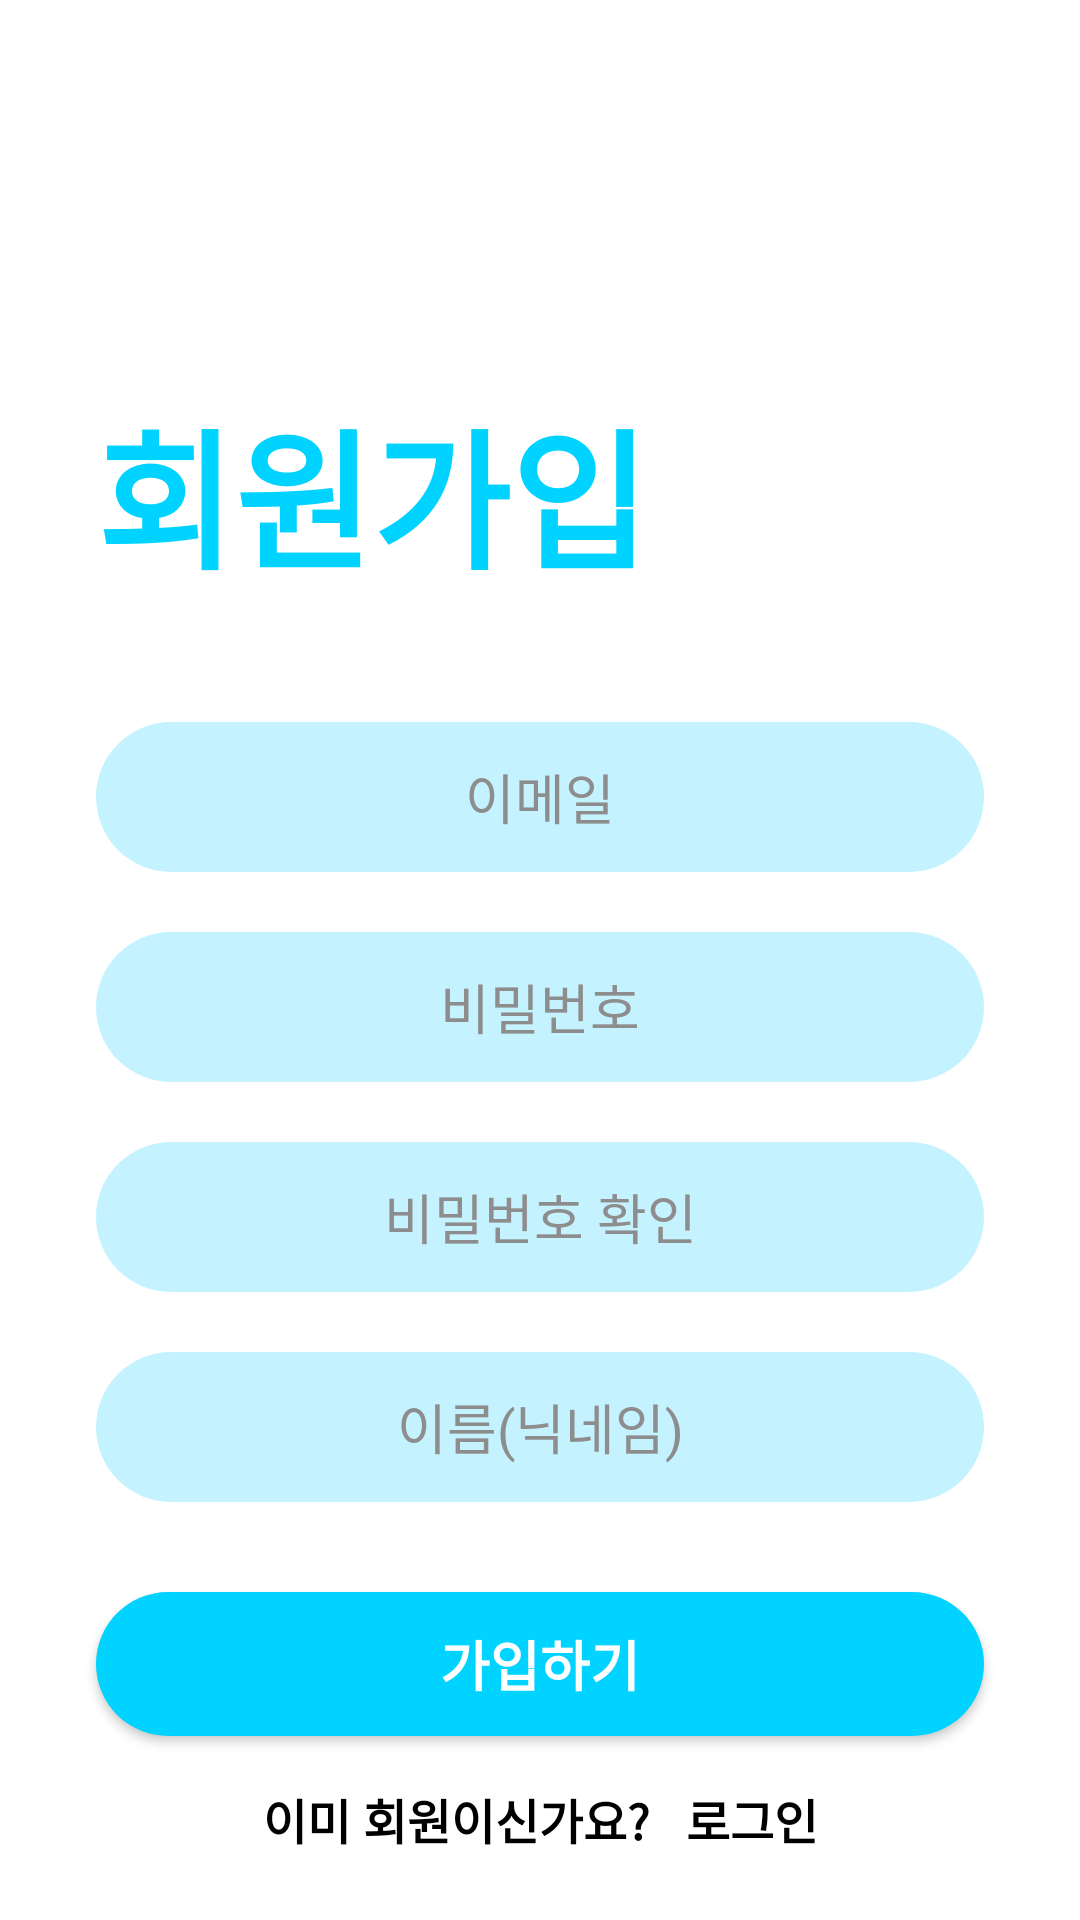

Here is an Android app screen rendered from its layout file. Give the layout XML and the strings, colors and styles it references.
<!-- AndroidManifest.xml: application theme Theme.Ottalk -->
<!-- res/layout/activity_register.xml -->
<?xml version="1.0" encoding="utf-8"?>
<androidx.constraintlayout.widget.ConstraintLayout
    xmlns:android="http://schemas.android.com/apk/res/android"
    xmlns:tools="http://schemas.android.com/tools"
    android:layout_width="match_parent"
    android:layout_height="match_parent"
    android:background="@color/white"
    tools:context=".Activities.RegisterActivity">
    <ScrollView
        android:layout_width="match_parent"
        android:layout_height="match_parent">

        <LinearLayout
            android:layout_width="match_parent"
            android:layout_height="wrap_content"
            android:orientation="vertical">

            <TextView
                android:id="@+id/textView_가입하기"
                android:layout_width="match_parent"
                android:layout_height="wrap_content"
                android:text="회원가입"
                android:textSize="50sp"
                android:textColor="@color/mint"
                android:layout_marginTop="128dp"
                android:layout_marginStart="32dp"
                android:textStyle="bold"/>

            <EditText
                android:id="@+id/register_email"
                android:layout_width="match_parent"
                android:layout_height="50dp"
                android:hint="이메일"
                android:textAlignment="center"
                android:textColor="@color/black"
                android:textColorHint="@color/grey"
                android:ems="10"
                android:background="@drawable/edittext_background"
                android:layout_marginTop="40dp"
                android:layout_marginStart="32dp"
                android:layout_marginEnd="32dp"
                android:inputType="textEmailAddress"
                />
            <EditText
                android:id="@+id/register_password"
                android:layout_width="match_parent"
                android:layout_height="50dp"
                android:hint="비밀번호"
                android:textAlignment="center"
                android:textColor="@color/black"
                android:textColorHint="@color/grey"
                android:ems="10"
                android:background="@drawable/edittext_background"
                android:layout_marginTop="20dp"
                android:layout_marginStart="32dp"
                android:layout_marginEnd="32dp"
                android:inputType="text"
                />

            <EditText
                android:id="@+id/register_passwordcheck"
                android:layout_width="match_parent"
                android:layout_height="50dp"
                android:hint="비밀번호 확인"
                android:textAlignment="center"
                android:textColor="@color/black"
                android:textColorHint="@color/grey"
                android:ems="10"
                android:background="@drawable/edittext_background"
                android:layout_marginTop="20dp"
                android:layout_marginStart="32dp"
                android:layout_marginEnd="32dp"
                android:inputType="text"
                />

            <EditText
                android:id="@+id/register_name"
                android:layout_width="match_parent"
                android:layout_height="50dp"
                android:hint="이름(닉네임)"
                android:textAlignment="center"
                android:textColor="@color/black"
                android:textColorHint="@color/grey"
                android:ems="10"
                android:background="@drawable/edittext_background"
                android:layout_marginTop="20dp"
                android:layout_marginStart="32dp"
                android:layout_marginEnd="32dp"
                android:inputType="text"
                />

            <androidx.appcompat.widget.AppCompatButton
                android:id="@+id/registerbutton"
                style="@android:style/Widget.Button"
                android:layout_width="match_parent"
                android:layout_height="wrap_content"
                android:layout_marginTop="30dp"
                android:layout_marginStart="32dp"
                android:layout_marginEnd="32dp"
                android:background="@drawable/loginbutton_background"
                android:textSize="18sp"
                android:textStyle="bold"
                android:textColor="@color/white"
                android:text="가입하기"/>


            <TextView
                android:id="@+id/textView_register"
                android:layout_width="match_parent"
                android:layout_height="wrap_content"
                android:text="이미 회원이신가요?   로그인"
                android:textColor="@color/black"
                android:textSize="16sp"
                android:textAlignment="center"
                android:layout_marginTop="16sp"
                android:textStyle="bold"/>



        </LinearLayout>
    </ScrollView>
</androidx.constraintlayout.widget.ConstraintLayout>
<!-- resources referenced by this layout -->
<resources>
  <color name="black">#FF000000</color>
  <color name="grey">#FF8D8D8D</color>
  <color name="mint">#FF00D3FF</color>
  <color name="white">#FFFFFFFF</color>
  <!-- drawable edittext_background (drawable) -->
  <?xml version="1.0" encoding="utf-8"?>
  <selector xmlns:android="http://schemas.android.com/apk/res/android">
      <item>
          <shape android:shape="rectangle">
              <solid android:color="@color/lightmint"/>
              <corners android:radius="50sp"/>
          </shape>
      </item>
  </selector>
  <!-- drawable loginbutton_background (drawable) -->
  <?xml version="1.0" encoding="utf-8"?>
  <selector xmlns:android="http://schemas.android.com/apk/res/android">
      <item>
          <shape android:shape="rectangle">
              <solid android:color="@color/mint"/>
              <corners android:radius="50sp"/>
          </shape>
      </item>
  </selector>
  <style name="Theme.Ottalk" parent="Theme.AppCompat.DayNight.NoActionBar">
          
          <item name="colorPrimary">@color/mint</item>
          <item name="colorPrimaryVariant">@color/lightmint</item>
          <item name="colorOnPrimary">@color/white</item>
          
          <item name="colorSecondary">@color/mint</item>
          <item name="colorSecondaryVariant">@color/lightmint</item>
          <item name="colorOnSecondary">@color/black</item>
          
          <item name="android:statusBarColor">@color/black</item>
          <item name="android:windowDrawsSystemBarBackgrounds">true</item>
          <item name="android:windowTranslucentStatus">false</item>
          
          <item name="colorSurface">@color/white</item>
      </style>
  <color name="lightmint">#FFC4F3FF</color>
</resources>
